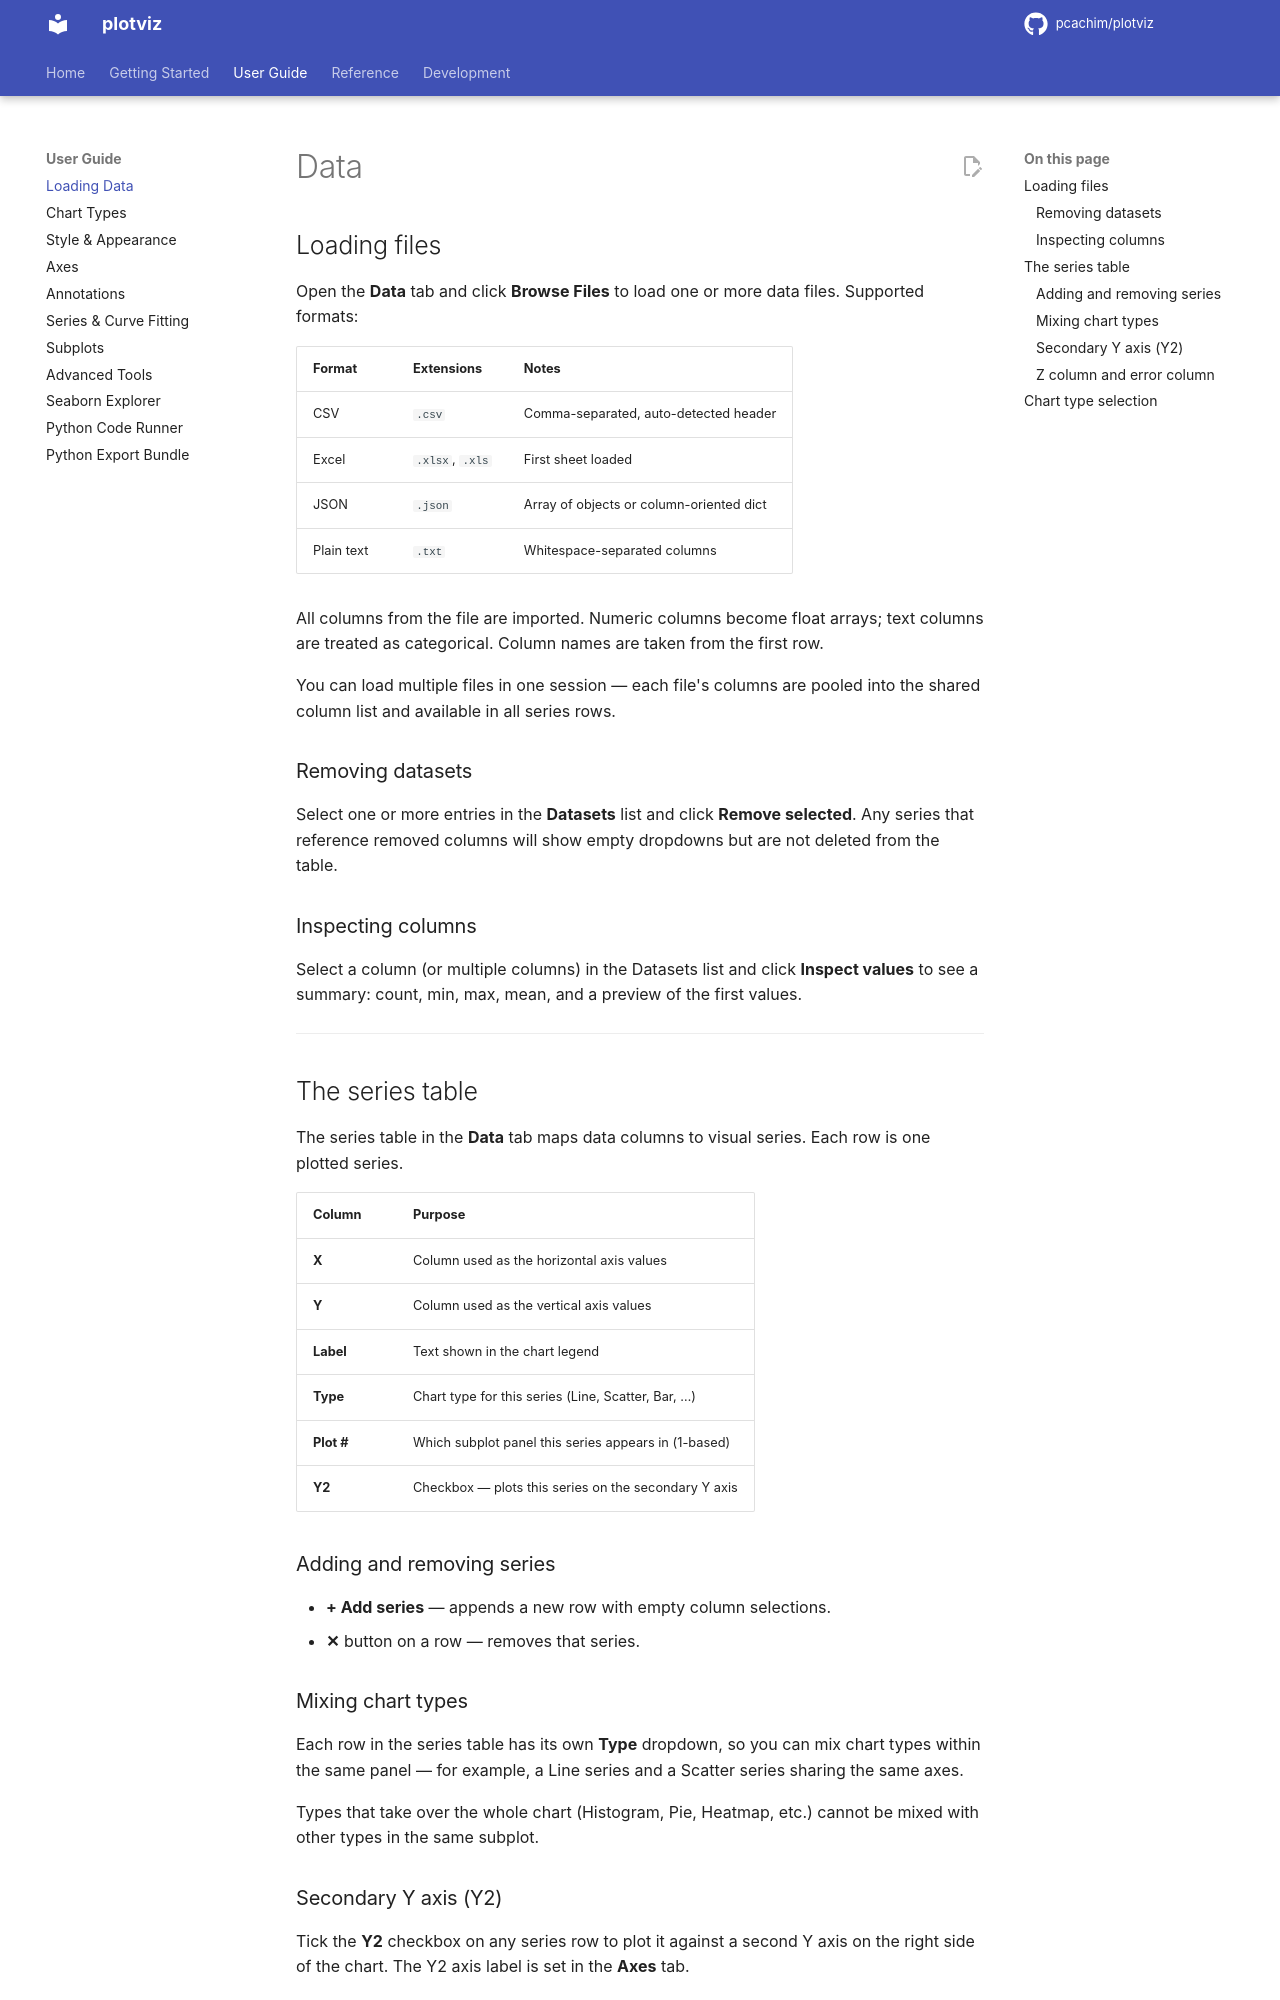

repository: pcachim/plotviz · page: 2026.10.14/data/index.html · generator: mkdocs

# Data

## Loading files

Open the **Data** tab and click **Browse Files** to load one or more data files. Supported formats:

| Format | Extensions | Notes |
|--------|-----------|-------|
| CSV | `.csv` | Separator, decimal mark and encoding selectable |
| Excel | `.xlsx`, `.xls` | Choose the sheet in the import dialog |
| JSON | `.json` | Array of objects or column-oriented dict |
| Plain text | `.txt` | Whitespace-separated columns |

Each file opens an import dialog with a preview of the first 100 rows. You can pick the columns to import and rename them. Numeric columns become float arrays, date columns become dates (below), and other text columns are treated as categorical. Column names are taken from the first row.

### Import options

| Option | Applies to | Purpose |
|--------|-----------|---------|
| Sheet | Excel | Which sheet to read |
| Separator | CSV, TXT | Auto-detect, comma, semicolon, tab, whitespace, pipe or a custom character |
| Decimal | CSV, TXT | `Point (1.5)` or `Comma (1,5)`. Use the comma for files from European locales, otherwise numbers such as `1,5` are read as text |
| Encoding | CSV, TXT | `utf-8-sig` (the default) reads plain UTF-8 and the marker Excel adds at the start of the file; try `latin-1` or `cp1252` if accented characters look wrong |
| Orientation | JSON | Layout of the JSON data |
| Header row, Skip rows | All | Where the column names are, and how many lines to ignore before them |

You can load multiple files in one session — each file's columns are pooled into the shared column list and available in all series rows.

### Date and time columns

Columns that hold dates or times are recognised when you import them and marked with 📅 in the column list. They can be used as the X (or Y) of any series, and the axis then shows dates, with ticks that adapt to the range: years, months, days, hours…

Recognised formats include `2024-03-01`, `2024-03-01 12:30`, `2024-03-01T12:30:00`, `1 Mar 2024`, `March 5, 2024` and `03/04/2024`, and Excel date cells. A text column is only taken as dates when **every** value looks like a date, so names such as `May` or numbers such as `1,5` stay as they were. Two import options control this:

| Option | Purpose |
|--------|---------|
| **Dates: auto-detect / off** | Turn the detection off to keep date-like columns as plain text |
| **Day first** | Read `03/04/2024` as 3 April instead of March 4 |

Things to know:

- A date column is kept as the number of days since 1970-01-01 (fractions are the time of day), so everything that works on numbers keeps working: transforms, fits, statistics. Time zones are converted to UTC and dropped.
- The tick labels follow the range automatically. To choose them, type a date format such as `%d/%m/%Y` in the axis **Format** box ([Axes](axes.md#tick-formatters)).
- Limits and the tick step typed in the Axes tab are in **days** (for example a step of 7 puts a tick every week).
- Log scales are ignored on a date axis.
- Saved charts keep dates as dates, and so does the [Python export](python-export.md).
- The Seaborn Explorer and the Code Runner see date columns as numbers (days since 1970-01-01). In the Code Runner use `pd.to_datetime(x, unit='D')` to get datetimes back.

### Removing datasets

Select one or more entries in the **Datasets** list and click **Remove selected**. Any series that reference removed columns will show empty dropdowns but are not deleted from the table.

### Inspecting columns

Select a column (or multiple columns) in the Datasets list and click **Inspect values** to see a summary: count, min, max, mean, and a preview of the first values.

For a full summary (quartiles, standard deviation, skewness, correlation between series), use the **Statistics** page; to create new series from existing ones (smoothing, derivatives, resampling…), use the **Transform** page. See [Transform and Statistics](transform.md).

---
